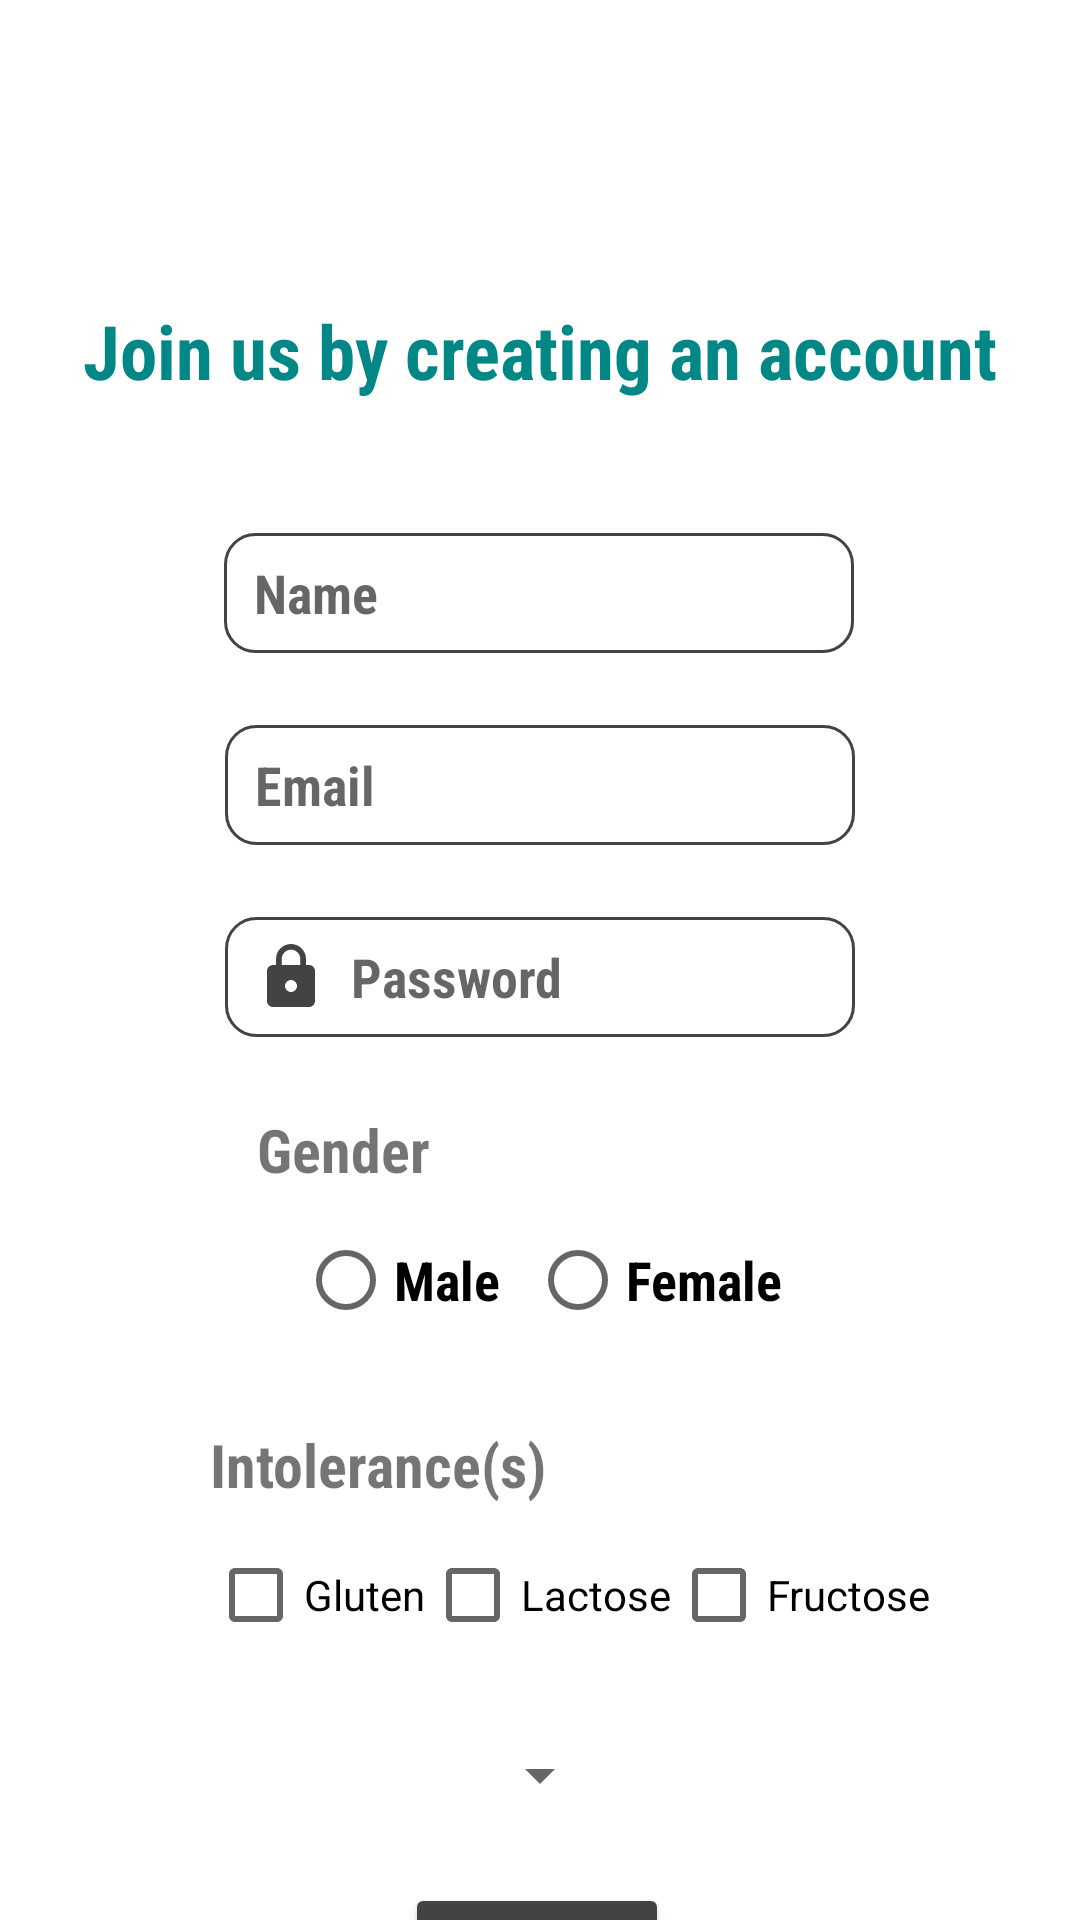

This screen was rendered from an Android layout file. Write that file and the resources it references.
<!-- AndroidManifest.xml: application theme Theme.FoodIntoleranceAppFYP -->
<!-- res/layout/activity_register_patient.xml -->
<?xml version="1.0" encoding="utf-8"?>
<androidx.constraintlayout.widget.ConstraintLayout xmlns:android="http://schemas.android.com/apk/res/android"
    xmlns:app="http://schemas.android.com/apk/res-auto"
    xmlns:tools="http://schemas.android.com/tools"
    android:layout_width="match_parent"
    android:layout_height="match_parent"
    tools:context=".RegisterPatient">


    <TextView
        android:id="@+id/tv_welcomeNewPatient"
        android:layout_width="wrap_content"
        android:layout_height="wrap_content"
        android:layout_marginTop="100dp"
        android:fontFamily="sans-serif-condensed"
        android:text="@string/welcomeNewUser"
        android:textColor="@color/teal_700"
        android:textSize="25dp"
        android:textStyle="bold"
        app:layout_constraintEnd_toEndOf="parent"
        app:layout_constraintStart_toStartOf="parent"
        app:layout_constraintTop_toTopOf="parent" />

    <EditText
        android:id="@+id/et_name"
        android:layout_width="wrap_content"
        android:layout_height="40dp"
        android:layout_marginTop="44dp"
        android:ems="10"
        android:inputType="textPersonName"
        android:fontFamily="sans-serif-condensed"
        android:textStyle="bold"
        android:hint="Name"
        android:paddingStart="10dp"
        android:paddingEnd="10dp"
        android:drawableStart="@drawable/ic_person_dynamic"
        android:drawablePadding="8dp"
        android:background="@drawable/round_et"
        app:layout_constraintEnd_toEndOf="parent"
        app:layout_constraintHorizontal_bias="0.497"
        app:layout_constraintStart_toStartOf="parent"
        app:layout_constraintTop_toBottomOf="@+id/tv_welcomeNewPatient" />

    <EditText
        android:id="@+id/et_signUpEmail"
        android:layout_width="wrap_content"
        android:layout_height="40dp"
        android:layout_marginTop="24dp"
        android:ems="10"
        android:hint="@string/email_hint"
        android:fontFamily="sans-serif-condensed"
        android:textStyle="bold"
        android:paddingStart="10dp"
        android:paddingEnd="10dp"
        android:background="@drawable/round_et"
        android:drawableStart="@drawable/ic_email_dynamic"
        android:drawablePadding="8dp"
        android:inputType="textEmailAddress"
        app:layout_constraintEnd_toEndOf="parent"
        app:layout_constraintStart_toStartOf="parent"
        app:layout_constraintTop_toBottomOf="@+id/et_name" />

    <EditText
        android:id="@+id/et_signUpPassword"
        android:layout_width="wrap_content"
        android:layout_height="40dp"
        android:layout_marginTop="24dp"
        android:ems="10"
        android:hint="@string/password_hint"
        android:fontFamily="sans-serif-condensed"
        android:textStyle="bold"
        android:paddingStart="10dp"
        android:paddingEnd="10dp"
        android:drawableStart="@drawable/ic_password_dynamic"
        android:drawablePadding="8dp"
        android:inputType="textPassword"
        android:background="@drawable/round_et"
        app:layout_constraintEnd_toEndOf="parent"
        app:layout_constraintStart_toStartOf="parent"
        app:layout_constraintTop_toBottomOf="@+id/et_signUpEmail" />

    <ImageView
        android:id="@+id/img_showHide"
        style="?android:buttonBarButtonStyle"
        android:layout_width="35dp"
        android:layout_height="36dp"
        android:layout_marginBottom="4dp"
        android:layout_marginEnd="4dp"
        android:clickable="true"
        android:focusable="true"
        android:paddingBottom="5dp"
        android:scaleType="centerCrop"
        android:src="@drawable/ic_show_hide"
        app:layout_constraintBottom_toBottomOf="@+id/et_signUpPassword"
        app:layout_constraintEnd_toEndOf="@+id/et_signUpPassword" />

    <TextView
        android:id="@+id/tv_gender"
        android:layout_width="wrap_content"
        android:layout_height="wrap_content"
        android:layout_marginTop="24dp"
        android:fontFamily="sans-serif-condensed"
        android:text="@string/gender"
        android:textSize="20dp"
        android:textStyle="bold"
        app:layout_constraintEnd_toEndOf="parent"
        app:layout_constraintHorizontal_bias="0.283"
        app:layout_constraintStart_toStartOf="parent"
        app:layout_constraintTop_toBottomOf="@+id/et_signUpPassword" />

    <RadioGroup
        android:id="@+id/radioGroup_gender"
        android:layout_width="wrap_content"
        android:layout_height="wrap_content"
        android:layout_marginTop="6dp"
        android:orientation="horizontal"
        app:layout_constraintEnd_toEndOf="parent"
        app:layout_constraintStart_toStartOf="parent"
        app:layout_constraintTop_toBottomOf="@+id/tv_gender">

        <RadioButton
            android:id="@+id/male"
            android:layout_width="wrap_content"
            android:layout_height="wrap_content"
            android:fontFamily="sans-serif-condensed"
            android:paddingRight="10dp"
            android:text="@string/male"
            android:textSize="18dp"
            android:textStyle="bold" />

        <RadioButton
            android:id="@+id/female"
            android:layout_width="wrap_content"
            android:layout_height="wrap_content"
            android:fontFamily="sans-serif-condensed"
            android:text="@string/female"
            android:textSize="18dp"
            android:textStyle="bold" />
    </RadioGroup>

    <TextView
        android:id="@+id/tv_intolerant"
        android:layout_width="wrap_content"
        android:layout_height="wrap_content"
        android:layout_marginTop="24dp"
        android:fontFamily="sans-serif-condensed"
        android:text="@string/intolerant"
        android:textSize="20dp"
        android:textStyle="bold"
        app:layout_constraintEnd_toEndOf="parent"
        app:layout_constraintHorizontal_bias="0.283"
        app:layout_constraintStart_toStartOf="parent"
        app:layout_constraintTop_toBottomOf="@+id/radioGroup_gender" />

    <CheckBox
        android:id="@+id/cb_gluten"
        android:layout_width="wrap_content"
        android:layout_height="wrap_content"
        android:layout_marginTop="6dp"
        android:text="@string/gluten"
        app:layout_constraintBottom_toTopOf="@+id/spinner_patientState"
        app:layout_constraintEnd_toEndOf="parent"
        app:layout_constraintHorizontal_bias="0.241"
        app:layout_constraintStart_toStartOf="parent"
        app:layout_constraintTop_toBottomOf="@+id/tv_intolerant" />

    <CheckBox
        android:id="@+id/cb_lactose"
        android:layout_width="wrap_content"
        android:layout_height="wrap_content"
        android:layout_marginTop="6dp"
        android:text="@string/lactose"
        app:layout_constraintBottom_toTopOf="@+id/spinner_patientState"
        app:layout_constraintStart_toEndOf="@id/cb_gluten"
        app:layout_constraintTop_toBottomOf="@+id/tv_intolerant"
        app:layout_constraintVertical_bias="0.0" />

    <CheckBox
        android:id="@+id/cb_fructose"
        android:layout_width="wrap_content"
        android:layout_height="wrap_content"
        android:layout_marginTop="6dp"
        android:text="@string/fructose"
        app:layout_constraintBottom_toTopOf="@+id/spinner_patientState"
        app:layout_constraintStart_toEndOf="@id/cb_lactose"
        app:layout_constraintTop_toBottomOf="@+id/tv_intolerant"
        app:layout_constraintVertical_bias="0.0" />

    <Spinner
        android:id="@+id/spinner_patientState"
        android:layout_width="wrap_content"
        android:layout_height="wrap_content"
        android:layout_marginTop="24dp"
        app:layout_constraintTop_toBottomOf="@+id/cb_gluten"
        app:layout_constraintEnd_toEndOf="parent"
        app:layout_constraintStart_toStartOf="parent"
        android:ems="10"
        android:spinnerMode="dialog"
        android:gravity="center" />

    <Button
        android:id="@+id/btn_registerPatient"
        android:layout_width="wrap_content"
        android:layout_height="wrap_content"
        android:layout_marginTop="24dp"
        android:text="@string/register"
        android:fontFamily="sans-serif-condensed"
        android:textStyle="bold"
        android:textSize="15dp"
        android:textColor="@color/white"
        android:backgroundTint="@color/unfocused"
        app:layout_constraintEnd_toEndOf="parent"
        app:layout_constraintHorizontal_bias="0.496"
        app:layout_constraintStart_toStartOf="parent"
        app:layout_constraintTop_toBottomOf="@+id/spinner_patientState" />




</androidx.constraintlayout.widget.ConstraintLayout>
<!-- resources referenced by this layout -->
<resources>
  <color name="teal_700">#FF018786</color>
  <color name="unfocused">#424343</color>
  <color name="white">#FFFFFFFF</color>
  <!-- drawable ic_password_dynamic (drawable-v24) -->
  <?xml version="1.0" encoding="utf-8"?>
  <selector xmlns:android="http://schemas.android.com/apk/res/android">
  
      <item android:state_focused="true"
          android:drawable="@drawable/ic_password_focused"/>
  
      <item android:state_focused="false"
          android:drawable="@drawable/ic_password"/>
  </selector>
  <!-- drawable round_et (drawable-v24) -->
  <?xml version="1.0" encoding="utf-8"?>
  <selector xmlns:android="http://schemas.android.com/apk/res/android">
  
      <item android:state_enabled="true" android:state_focused="true">
          <shape android:shape="rectangle">
              <solid android:color="@android:color/white"/>
              <corners android:radius="10dp"/>
              <stroke android:color="@color/focused" android:width="1dp"/>
          </shape>
      </item>
  
      <item android:state_enabled="true" >
          <shape android:shape="rectangle">
              <solid android:color="@android:color/white"/>
              <corners android:radius="10dp"/>
  
              <stroke android:color="@color/unfocused" android:width="1dp"/>
          </shape>
      </item>
  </selector>
  <string name="email_hint">Email</string>
  <string name="female">Female</string>
  <string name="fructose">Fructose</string>
  <string name="gender">Gender</string>
  <string name="gluten">Gluten</string>
  <string name="intolerant">Intolerance(s)</string>
  <string name="lactose">Lactose</string>
  <string name="male">Male</string>
  <string name="password_hint">Password</string>
  <string name="register">Register</string>
  <string name="welcomeNewUser">Join us by creating an account</string>
  <style name="Theme.FoodIntoleranceAppFYP" parent="Theme.MaterialComponents.DayNight.DarkActionBar">
          
          <item name="colorPrimary">@color/purple_500</item>
          <item name="colorPrimaryVariant">@color/purple_700</item>
          <item name="colorOnPrimary">@color/white</item>
          
          <item name="colorSecondary">@color/teal_200</item>
          <item name="colorSecondaryVariant">@color/teal_700</item>
          <item name="colorOnSecondary">@color/black</item>
          
          <item name="android:statusBarColor" tools:targetApi="l">?attr/colorPrimaryVariant</item>
          
      </style>
  <!-- drawable ic_password_focused (drawable-v24) -->
  <vector xmlns:android="http://schemas.android.com/apk/res/android"
      android:width="24dp"
      android:height="24dp"
      android:viewportWidth="24"
      android:viewportHeight="24">
    <path
        android:fillColor="@color/focused"
        android:pathData="M18,8h-1L17,6c0,-2.76 -2.24,-5 -5,-5S7,3.24 7,6v2L6,8c-1.1,0 -2,0.9 -2,2v10c0,1.1 0.9,2 2,2h12c1.1,0 2,-0.9 2,-2L20,10c0,-1.1 -0.9,-2 -2,-2zM12,17c-1.1,0 -2,-0.9 -2,-2s0.9,-2 2,-2 2,0.9 2,2 -0.9,2 -2,2zM15.1,8L8.9,8L8.9,6c0,-1.71 1.39,-3.1 3.1,-3.1 1.71,0 3.1,1.39 3.1,3.1v2z"/>
  </vector>
  <!-- drawable ic_password (drawable-v24) -->
  <vector xmlns:android="http://schemas.android.com/apk/res/android"
      android:width="24dp"
      android:height="24dp"
      android:viewportWidth="24"
      android:viewportHeight="24">
    <path
        android:fillColor="@color/unfocused"
        android:pathData="M18,8h-1L17,6c0,-2.76 -2.24,-5 -5,-5S7,3.24 7,6v2L6,8c-1.1,0 -2,0.9 -2,2v10c0,1.1 0.9,2 2,2h12c1.1,0 2,-0.9 2,-2L20,10c0,-1.1 -0.9,-2 -2,-2zM12,17c-1.1,0 -2,-0.9 -2,-2s0.9,-2 2,-2 2,0.9 2,2 -0.9,2 -2,2zM15.1,8L8.9,8L8.9,6c0,-1.71 1.39,-3.1 3.1,-3.1 1.71,0 3.1,1.39 3.1,3.1v2z"/>
  </vector>
  <color name="focused">#1853D3</color>
  <color name="purple_500">#FF6200EE</color>
  <color name="purple_700">#FF3700B3</color>
  <color name="teal_200">#FF03DAC5</color>
  <color name="black">#FF000000</color>
</resources>
